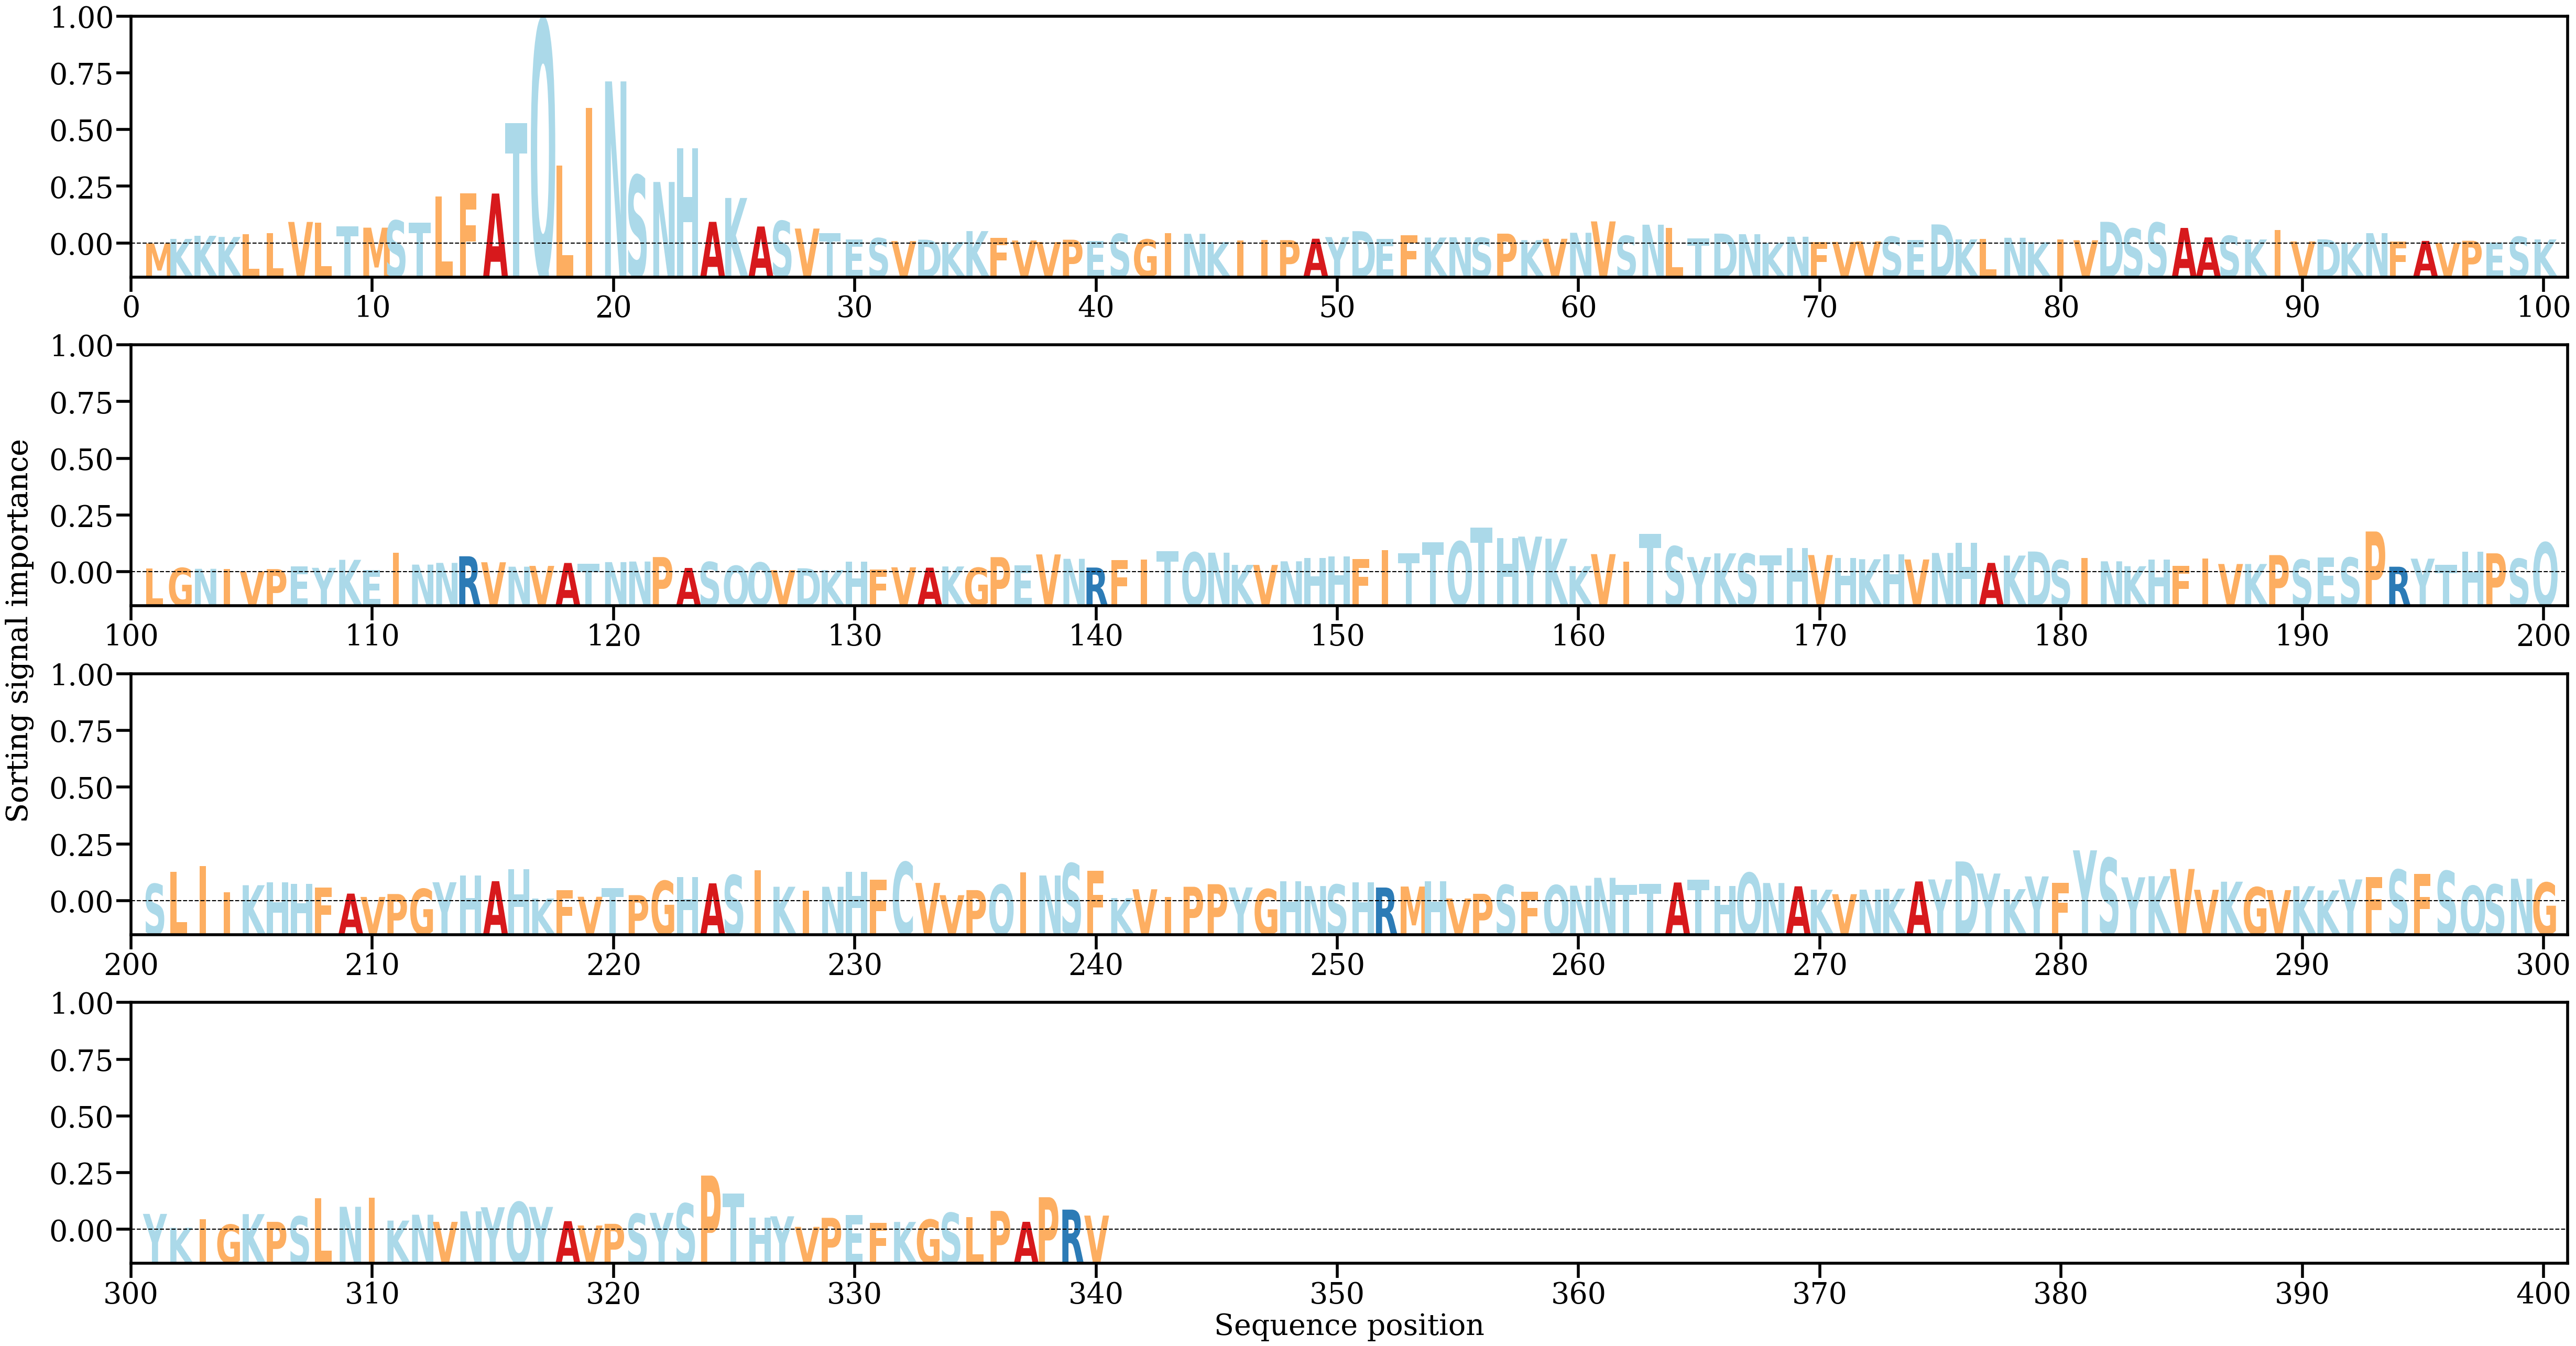

The data file committed next to this chart (first rows):
AA, Alpha
M, [0.00022125]
K, [0.0009594]
K, [0.00146301]
K, [0.00127566]
L, [0.0017195]
L, [0.001895]
V, [0.00370209]
L, [0.00362365]
T, [0.00302309]
M, [0.0027763]
S, [0.00392245]
T, [0.00356533]
L, [0.00778561]
F, [0.00830461]
A, [0.00829121]
T, [0.01963411]
Q, [0.03631433]
L, [0.01280192]
I, [0.02214044]
N, [0.02641311]
S, [0.01123068]
N, [0.01015856]
H, [0.01562787]
A, [0.00371604]
K, [0.00757279]
A, [0.00296408]
S, [0.00385211]
V, [0.0026317]
T, [0.00189649]
E, [0.00090271]
S, [0.00108284]
V, [0.00061309]
D, [0.0008378]
K, [0.00044363]
K, [0.00222185]
F, [0.0011477]
V, [0.00070219]
V, [0.00044856]
P, [0.00082824]
E, [0.00061468]
S, [0.00176638]
G, [0.00087386]
I, [0.00186781]
N, [0.00178481]
K, [0.00045814]
I, [0.00071896]
I, [0.00079177]
P, [0.00076208]
A, [0.00098842]
Y, [0.00125567]
D, [0.00221018]
E, [0.00098077]
F, [0.00155499]
K, [0.00118167]
N, [0.00122472]
S, [0.00114201]
P, [0.00180942]
K, [0.000763]
V, [0.00098149]
N, [0.00195065]
... 280 more rows
